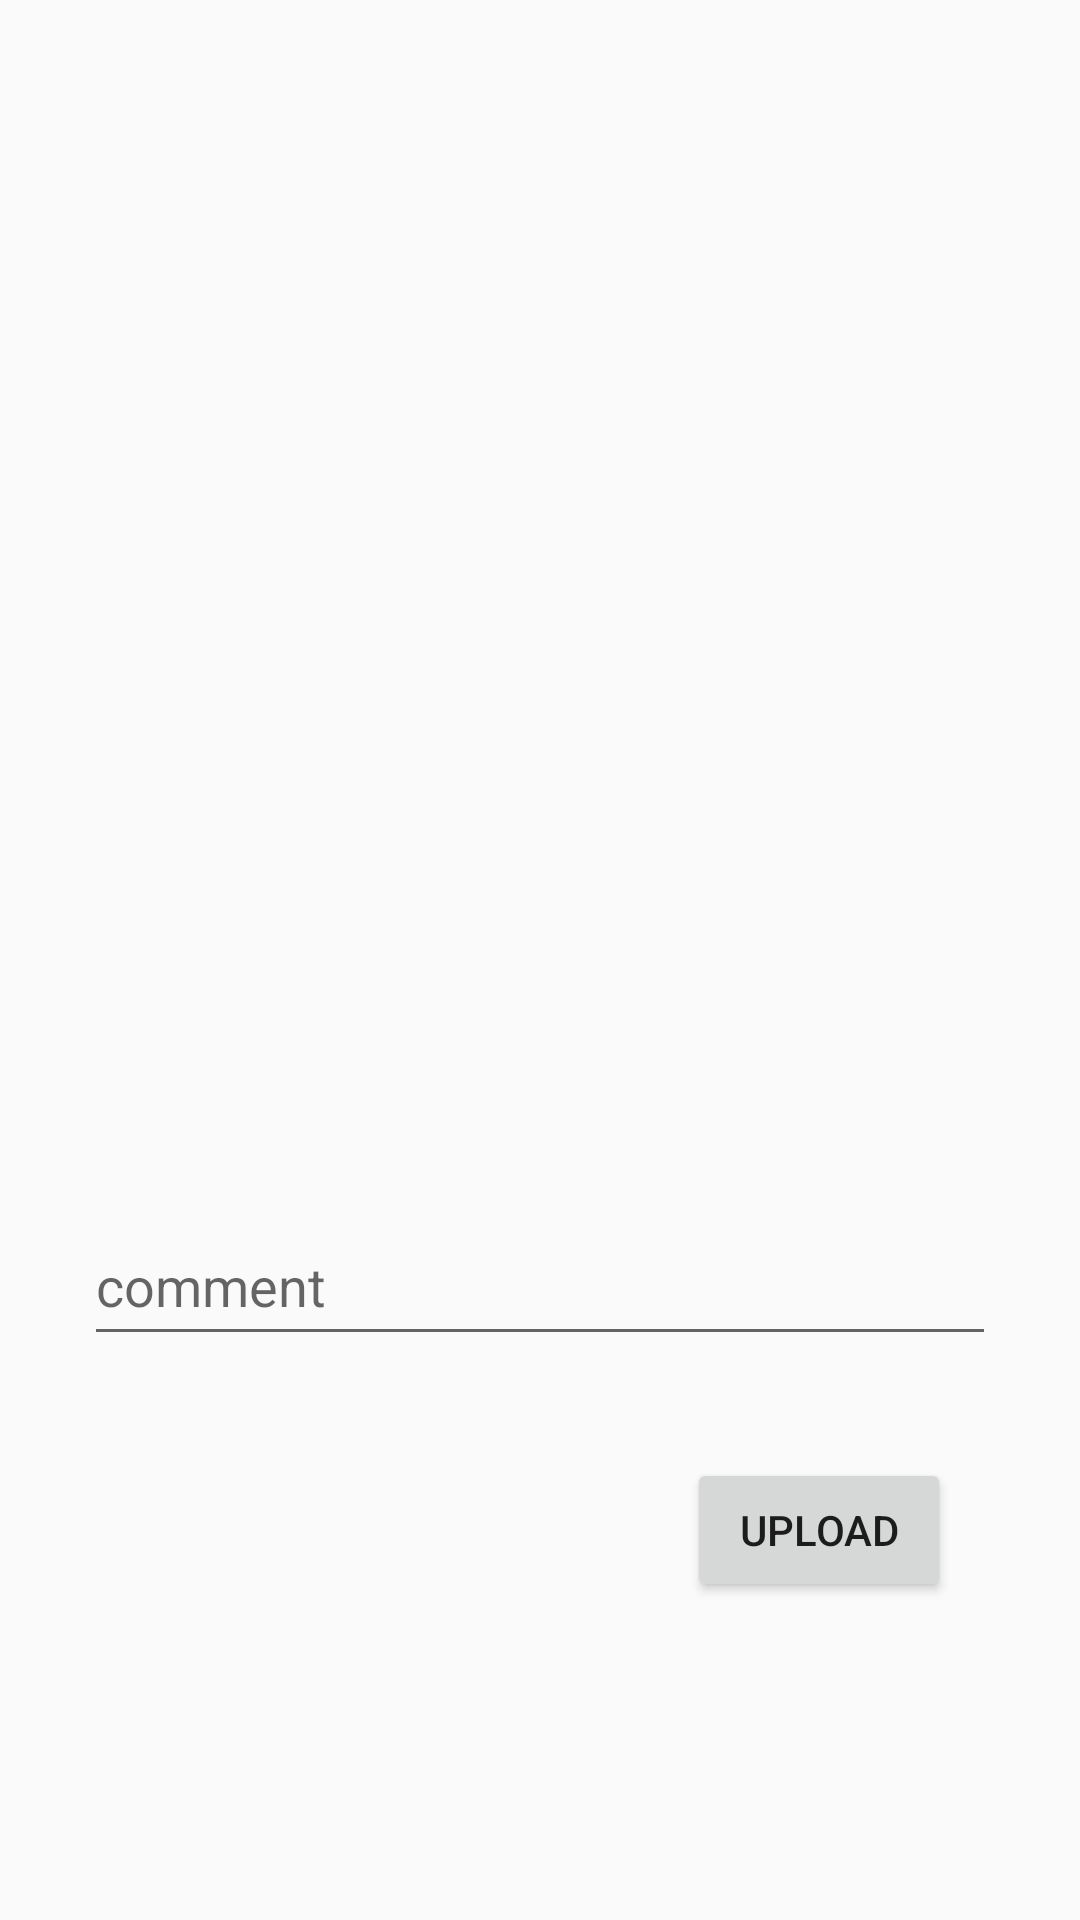

Write the Android layout XML for this screen, with the resource values it uses.
<!-- AndroidManifest.xml: application theme Theme.AppCompat.Light.NoActionBar -->
<!-- res/layout/activity_comment.xml -->
<?xml version="1.0" encoding="utf-8"?>
<androidx.constraintlayout.widget.ConstraintLayout xmlns:android="http://schemas.android.com/apk/res/android"
    xmlns:app="http://schemas.android.com/apk/res-auto"
    xmlns:tools="http://schemas.android.com/tools"
    android:layout_width="match_parent"
    android:layout_height="match_parent"
    tools:context=".activities.CommentActivity">

    <ImageView
        android:id="@+id/upload_activity_imageview"
        android:layout_width="0dp"
        android:layout_height="0dp"
        android:layout_marginBottom="21dp"
        android:layout_marginEnd="42dp"
        android:layout_marginStart="42dp"
        android:layout_marginTop="42dp"
        android:onClick="chooseImage"
        app:layout_constraintBottom_toTopOf="@+id/upload_activity_comment_text"
        app:layout_constraintEnd_toEndOf="parent"
        app:layout_constraintStart_toStartOf="parent"
        app:layout_constraintTop_toTopOf="parent"
        app:srcCompat="@drawable/ic_launcher_background" />

    <EditText
        android:id="@+id/upload_activity_comment_text"
        android:layout_width="304dp"
        android:layout_height="50dp"
        android:layout_marginBottom="34dp"
        android:layout_marginEnd="42dp"
        android:layout_marginStart="42dp"
        android:ems="10"
        android:hint="comment"
        android:inputType="textPersonName"
        app:layout_constraintBottom_toTopOf="@+id/upload_activity_upload_button"
        app:layout_constraintEnd_toEndOf="parent"
        app:layout_constraintStart_toStartOf="parent"
        app:layout_constraintTop_toBottomOf="@+id/upload_activity_imageview" />

    <Button
        android:id="@+id/upload_activity_upload_button"
        android:layout_width="wrap_content"
        android:layout_height="wrap_content"
        android:layout_marginBottom="106dp"
        android:layout_marginEnd="43dp"
        android:onClick="upload"
        android:text="Upload"
        app:layout_constraintBottom_toBottomOf="parent"
        app:layout_constraintEnd_toEndOf="parent"
        app:layout_constraintTop_toBottomOf="@+id/upload_activity_comment_text" />
</androidx.constraintlayout.widget.ConstraintLayout>
<!-- resources referenced by this layout -->
<resources>

</resources>
